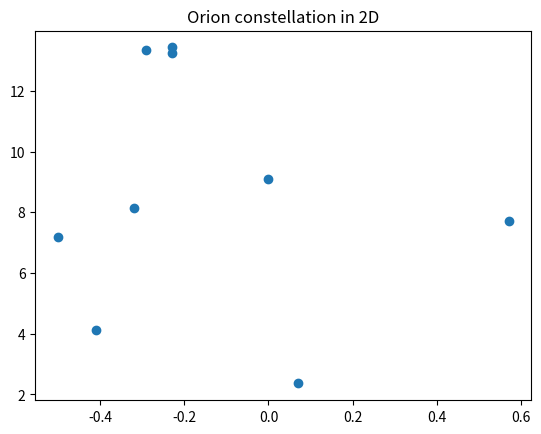
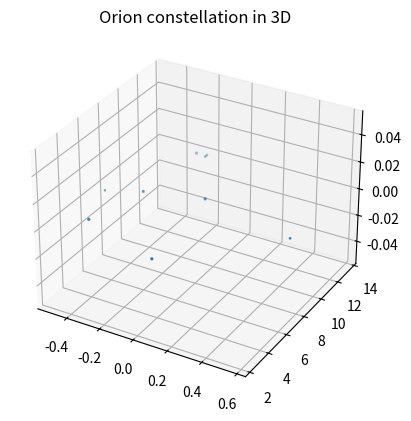

Python code for these plots, in order:

# coding: utf-8

# ## Project: Visualizing the Orion Constellation
# 
# In this project you are Dr. Jillian Bellovary, a real-life astronomer for the Hayden Planetarium at the American Museum of Natural History. As an astronomer, part of your job is to study the stars. You've recently become interested in the constellation Orion, a collection of stars that appear in our night sky and form the shape of [Orion](https://en.wikipedia.org/wiki/Orion_(constellation)), a warrior God from ancient Greek mythology. 
# 
# As a researcher on the Hayden Planetarium team, you are in charge of visualizing the Orion constellation in 3D using the Matplotlib function `.scatter()`. To learn more about the `.scatter()` you can see the Matplotlib documentation [here](https://matplotlib.org/api/_as_gen/matplotlib.pyplot.scatter.html). 
# 
# You will create a rotate-able visualization of the position of the Orion's stars and get a better sense of their actual positions. To achieve this, you will be mapping real data from outer space that maps the position of the stars in the sky
# 
# The goal of the project is to understand spatial perspective. Once you visualize Orion in both 2D and 3D, you will be able to see the difference in the constellation shape humans see from earth versus the actual position of the stars that make up this constellation. 
# 
# <img src="https://upload.wikimedia.org/wikipedia/commons/9/91/Orion_constellation_with_star_labels.jpg" alt="Orion" style="width: 400px;"/>
# 
# 

# ## 1. Set-Up
# The following set-up is new and specific to the project. It is very similar to the way you have imported Matplotlib in previous lessons.
# 
# + Add `%matplotlib notebook` in the cell below. This is a new statement that you may not have seen before. It will allow you to be able to rotate your visualization in this jupyter notebook.
# 
# + We will be using a subset of Matplotlib: `matplotlib.pyplot`. Import the subset as you have been importing it in previous lessons: `from matplotlib import pyplot as plt`
# 
# 
# + In order to see our 3D visualization, we also need to add this new line after we import Matplotlib:
# `from mpl_toolkits.mplot3d import Axes3D`
# 

# In[1]:


get_ipython().run_line_magic('matplotlib', 'notebook')
from matplotlib import pyplot as plt
from mpl_toolkits.mplot3d import Axes3D


# ## 2. Get familiar with real data
# 
# Astronomers describe a star's position in the sky by using a pair of angles: declination and right ascension. Declination is similar to longitude, but it is projected on the celestian fear. Right ascension is known as the "hour angle" because it accounts for time of day and earth's rotaiton. Both angles are relative to the celestial equator. You can learn more about star position [here](https://en.wikipedia.org/wiki/Star_position).
# 
# The `x`, `y`, and `z` lists below are composed of the x, y, z coordinates for each star in the collection of stars that make up the Orion constellation as documented in a paper by Nottingham Trent Univesity on "The Orion constellation as an installation" found [here](https://arxiv.org/ftp/arxiv/papers/1110/1110.3469.pdf).
# 
# Spend some time looking at `x`, `y`, and `z`, does each fall within a range?

# In[2]:


# Orion
x = [-0.41, 0.57, 0.07, 0.00, -0.29, -0.32,-0.50,-0.23, -0.23]
y = [4.12, 7.71, 2.36, 9.10, 13.35, 8.13, 7.19, 13.25,13.43]
z = [2.06, 0.84, 1.56, 2.07, 2.36, 1.72, 0.66, 1.25,1.38]


# ## 3. Create a 2D Visualization
# 
# Before we visualize the stars in 3D, let's get a sense of what they look like in 2D. 
# 
# Create a figure for the 2d plot and save it to a variable name `fig`. (hint: `plt.figure()`)
# 
# Add your subplot `.add_subplot()` as the single subplot, with `1,1,1`.(hint: `add_subplot(1,1,1)`)
# 
# Use the scatter [function](https://matplotlib.org/api/_as_gen/matplotlib.pyplot.scatter.html) to visualize your `x` and `y` coordinates. (hint: `.scatter(x,y)`)
# 
# Render your visualization. (hint: `plt.show()`)
# 
# Does the 2D visualization look like the Orion constellation we see in the night sky? Do you recognize its shape in 2D? There is a curve to the sky, and this is a flat visualization, but we will visualize it in 3D in the next step to get a better sense of the actual star positions. 

# In[6]:


fig = plt.figure()
fig.add_subplot(1,1,1)
plt.scatter(x,y)
plt.title("Orion constellation in 2D")
plt.show()


# ## 4. Create a 3D Visualization
# 
# Create a figure for the 3D plot and save it to a variable name `fig_3d`. (hint: `plt.figure()`)
# 
# 
# Since this will be a 3D projection, we want to make to tell Matplotlib this will be a 3D plot.  
# 
# To add a 3D projection, you must include a the projection argument. It would look like this:
# ```py
# projection="3d"
# ```
# 
# Add your subplot with `.add_subplot()` as the single subplot `1,1,1` and specify your `projection` as `3d`:
# 
# `fig_3d.add_subplot(1,1,1,projection="3d")`)
# 
# Since this visualization will be in 3D, we will need our third dimension. In this case, our `z` coordinate. 
# 
# Create a new variable `constellation3d` and call the scatter [function](https://matplotlib.org/api/_as_gen/matplotlib.pyplot.scatter.html) with your `x`, `y` and `z` coordinates. 
# 
# Include `z` just as you have been including the other two axes. (hint: `.scatter(x,y,z)`)
# 
# Render your visualization. (hint `plt.show()`.)
# 

# In[7]:


fig_3d = plt.figure()
fig_3d.add_subplot(1,1,1,projection="3d")
constellation3d=plt.scatter(x,y,z)
plt.title("Orion constellation in 3D")
plt.show()


# ## 5. Rotate and explore
# 
# Use your mouse to click and drag the 3D visualization in the previous step. This will rotate the scatter plot. As you rotate, can you see Orion from different angles? 
# 
# Note: The on and off button that appears above the 3D scatter plot allows you to toggle rotation of your 3D visualization in your notebook.
# 
# Take your time, rotate around! Remember, this will never look exactly like the Orion we see from Earth. The visualization does not curve as the night sky does.
# There is beauty in the new understanding of Earthly perspective! We see the shape of the warrior Orion because of Earth's location in the universe and the location of the stars in that constellation.
# 
# Feel free to map more stars by looking up other celestial x, y, z coordinates [here](http://www.stellar-database.com/).
# 

# In[5]:


#.scatter(x,y,z) uses "z" as a size measure rather than a third axis.
#looked online but could not figure out the problem.
#perhaps need to uninstall everything (python, miniconda) and re-install?

